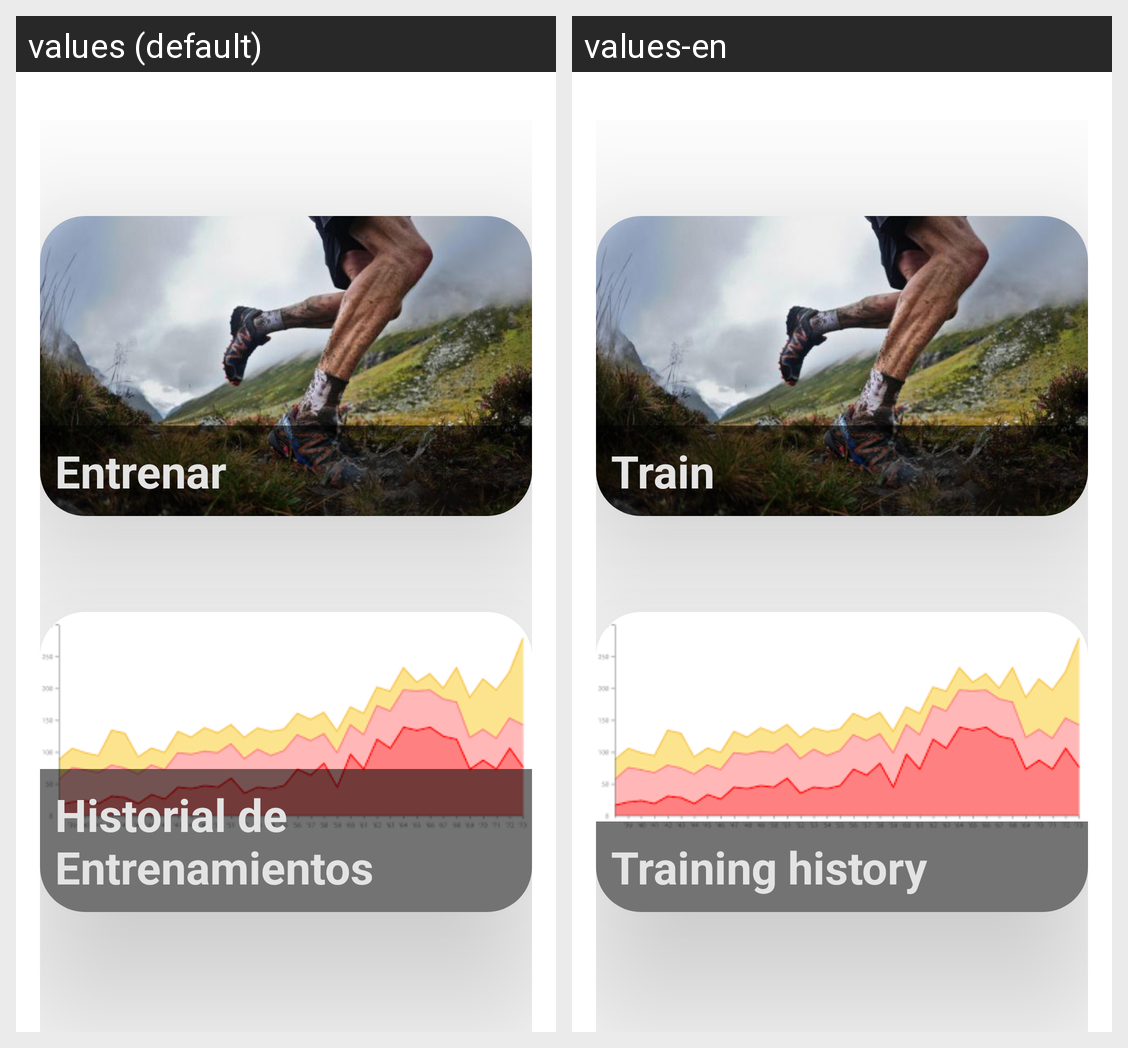

The same Android screen rendered under two of its app's locales, left to right. List the strings drawn on it with the default value and each locale's translation.
Android screen res/layout/activity_main.xml rendered under 2 locales, left to right: values (default), values-en. Device: Nexus 5 (rendered at 1080×1920; each locale shown at half size, 540×960, under a caption strip naming it); theme Theme.RunImprove.
Strings drawn on this screen, with the default value and each locale's value (text and hints the layout hard-codes, and strings that could not be matched under every locale, appear in the picture but are not listed):

entrenar
  values: Entrenar
  values-en: Train

historial_de_entrenamientos
  values: Historial de Entrenamientos
  values-en: Training history
